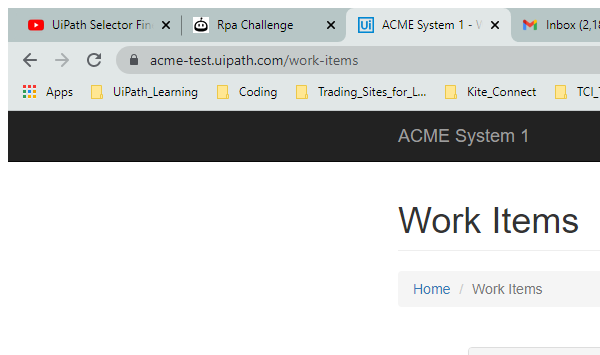
Workflow: FineTuneSelectorWithIndexNumber

Step 1: Attach Window 'chrome.exe ACME' on the element in window 'ACME System 1 - Work Items - Google Chrome' (chrome.exe)
